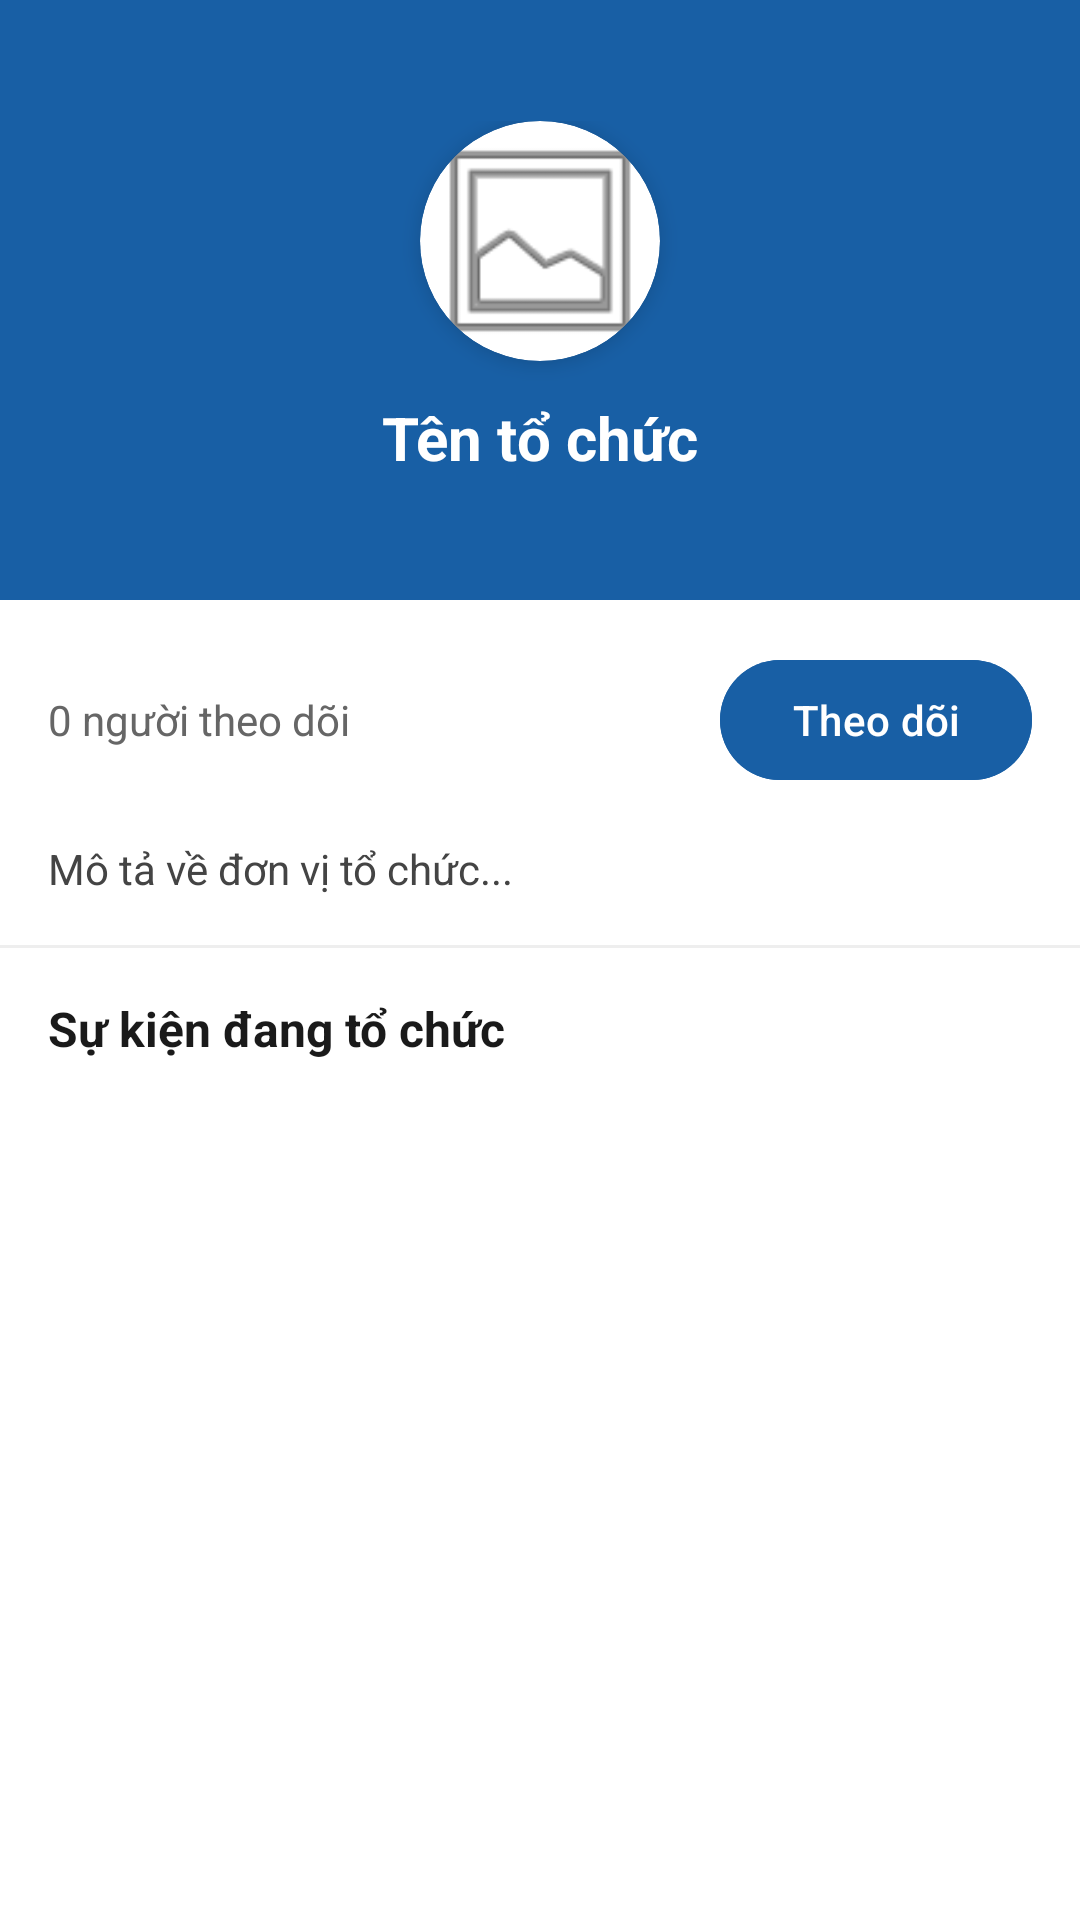

Write the Android layout XML for this screen, with the resource values it uses.
<!-- AndroidManifest.xml: application theme Theme.Event_management -->
<!-- res/layout/fragment_organization_detail.xml -->
<?xml version="1.0" encoding="utf-8"?>
<LinearLayout xmlns:android="http://schemas.android.com/apk/res/android"
    xmlns:app="http://schemas.android.com/apk/res-auto"
    android:layout_width="match_parent"
    android:layout_height="match_parent"
    android:orientation="vertical"
    android:background="#FFFFFF">

    <RelativeLayout
        android:layout_width="match_parent"
        android:layout_height="200dp"
        android:background="#185FA5">

        <ImageView
            android:id="@+id/btnBackOrg"
            android:layout_width="40dp"
            android:layout_height="40dp"
            android:layout_margin="16dp"
            android:padding="8dp"
            android:src="@drawable/ic_chevron_right"
            android:rotation="180"
            app:tint="#FFFFFF"
            android:background="@drawable/card_background"
            android:backgroundTint="#40000000"/>

        <LinearLayout
            android:layout_width="wrap_content"
            android:layout_height="wrap_content"
            android:layout_centerInParent="true"
            android:gravity="center"
            android:orientation="vertical">

            <androidx.cardview.widget.CardView
                android:layout_width="80dp"
                android:layout_height="80dp"
                app:cardCornerRadius="40dp"
                app:cardElevation="4dp">
                <ImageView
                    android:id="@+id/imgOrgDetailLogo"
                    android:layout_width="match_parent"
                    android:layout_height="match_parent"
                    android:scaleType="centerCrop"
                    android:src="@android:drawable/ic_menu_gallery"/>
            </androidx.cardview.widget.CardView>

            <TextView
                android:id="@+id/tvOrgDetailName"
                android:layout_width="wrap_content"
                android:layout_height="wrap_content"
                android:layout_marginTop="12dp"
                android:text="Tên tổ chức"
                android:textColor="#FFFFFF"
                android:textSize="20sp"
                android:textStyle="bold"/>
        </LinearLayout>
    </RelativeLayout>

    <LinearLayout
        android:layout_width="match_parent"
        android:layout_height="wrap_content"
        android:orientation="horizontal"
        android:padding="16dp"
        android:gravity="center_vertical">

        <TextView
            android:id="@+id/tvOrgFollowerCount"
            android:layout_width="0dp"
            android:layout_height="wrap_content"
            android:layout_weight="1"
            android:text="0 người theo dõi"
            android:textColor="#666666"
            android:textSize="14sp"/>

        <Button
            android:id="@+id/btnFollowOrg"
            android:layout_width="wrap_content"
            android:layout_height="wrap_content"
            android:text="Theo dõi"
            android:backgroundTint="#185FA5"
            android:textColor="#FFFFFF"
            android:textAllCaps="false"
            app:cornerRadius="20dp"/>
    </LinearLayout>

    <TextView
        android:id="@+id/tvOrgDetailDesc"
        android:layout_width="match_parent"
        android:layout_height="wrap_content"
        android:paddingHorizontal="16dp"
        android:text="Mô tả về đơn vị tổ chức..."
        android:textColor="#444444"
        android:textSize="14sp"
        android:layout_marginBottom="16dp"/>

    <View
        android:layout_width="match_parent"
        android:layout_height="1dp"
        android:background="#EEEEEE"/>

    <TextView
        android:layout_width="wrap_content"
        android:layout_height="wrap_content"
        android:padding="16dp"
        android:text="Sự kiện đang tổ chức"
        android:textColor="#1A1A1A"
        android:textSize="16sp"
        android:textStyle="bold"/>

    <ListView
        android:id="@+id/listOrgEvents"
        android:layout_width="match_parent"
        android:layout_height="0dp"
        android:layout_weight="1"
        android:divider="@null" />

    <TextView
        android:id="@+id/tvNoEvents"
        android:layout_width="match_parent"
        android:layout_height="match_parent"
        android:text="Hiện chưa có sự kiện nào từ đơn vị này"
        android:gravity="center"
        android:textColor="#999999"
        android:visibility="gone"/>

</LinearLayout>
<!-- resources referenced by this layout -->
<resources>
  <style name="Theme.Event_management" parent="Base.Theme.Event_management" />
  <style name="Base.Theme.Event_management" parent="Theme.Material3.DayNight.NoActionBar">
          <item name="colorPrimary">#0066FF</item> <item name="android:statusBarColor">#FFFFFF</item> <item name="android:windowLightStatusBar">true</item> </style>
</resources>
